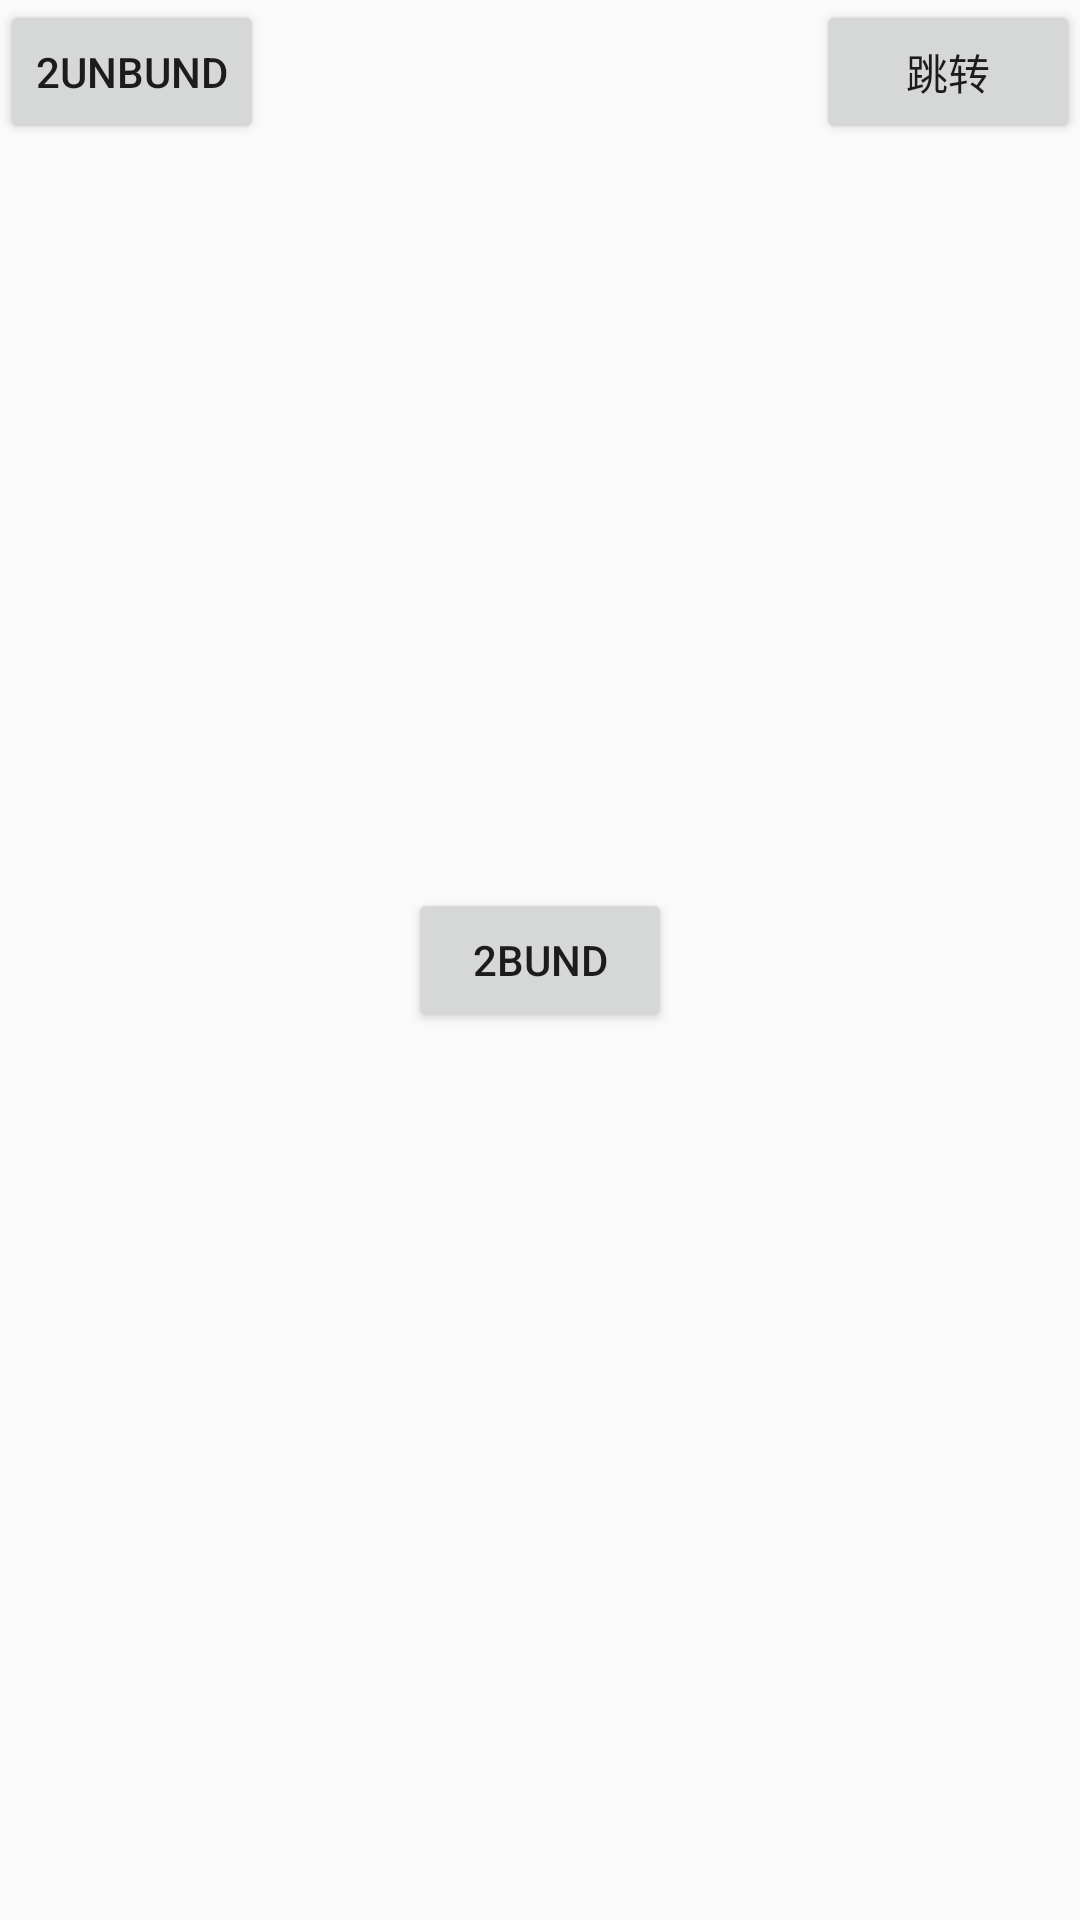

Android layout source for this screen:
<!-- AndroidManifest.xml: application theme AppTheme -->
<!-- res/layout/activity_main2.xml -->
<?xml version="1.0" encoding="utf-8"?>
<android.support.constraint.ConstraintLayout xmlns:android="http://schemas.android.com/apk/res/android"
    xmlns:app="http://schemas.android.com/apk/res-auto"
    xmlns:tools="http://schemas.android.com/tools"
    android:layout_width="match_parent"
    android:layout_height="match_parent"
    tools:context=".Main2Activity">

    <Button
        android:id="@+id/bund2"
        android:layout_width="wrap_content"
        android:layout_height="wrap_content"
        android:text="2bund"
        app:layout_constraintBottom_toBottomOf="parent"
        app:layout_constraintLeft_toLeftOf="parent"
        app:layout_constraintRight_toRightOf="parent"
        app:layout_constraintTop_toTopOf="parent" />



    <Button
        android:id="@+id/unbund2"
        android:layout_width="wrap_content"
        android:layout_height="wrap_content"
        android:text="2unbund"
        />


    <Button
        android:id="@+id/tz"
        app:layout_constraintRight_toRightOf="parent"
        android:layout_width="wrap_content"
        android:layout_height="wrap_content"
        android:text="跳转"
        />
</android.support.constraint.ConstraintLayout>
<!-- resources referenced by this layout -->
<resources>
  <style name="AppTheme" parent="Theme.AppCompat.Light.DarkActionBar">
          
          <item name="colorPrimary">@color/colorPrimary</item>
          <item name="colorPrimaryDark">@color/colorPrimaryDark</item>
          <item name="colorAccent">@color/colorAccent</item>
      </style>
  <!-- not gathered from this repository: default colours our renderer supplied (Android Studio template values) -->
  <color name="colorPrimary">#FF6200EE</color>
  <color name="colorPrimaryDark">#FF3700B3</color>
  <color name="colorAccent">#FF03DAC5</color>
</resources>
